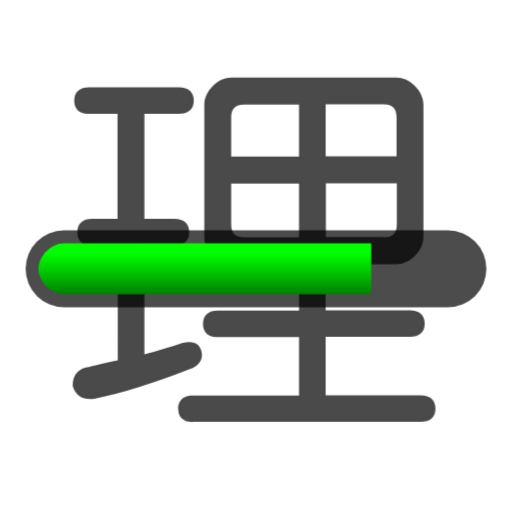
t = 0.00 s
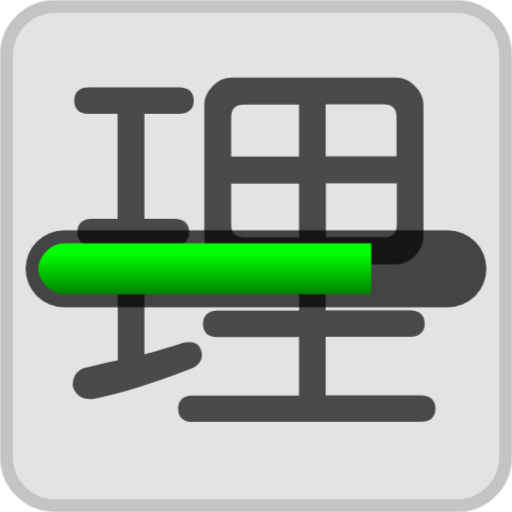
t = 0.20 s
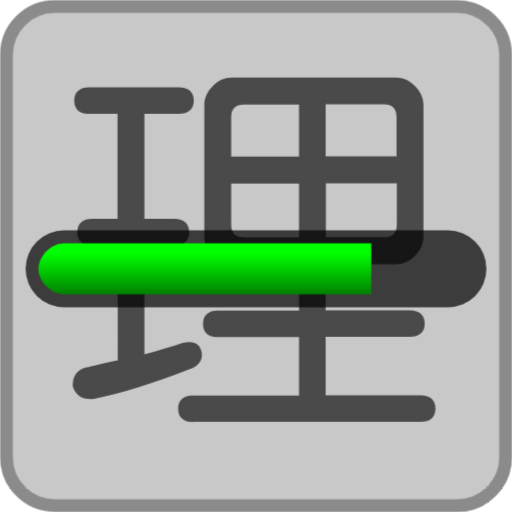
t = 0.40 s
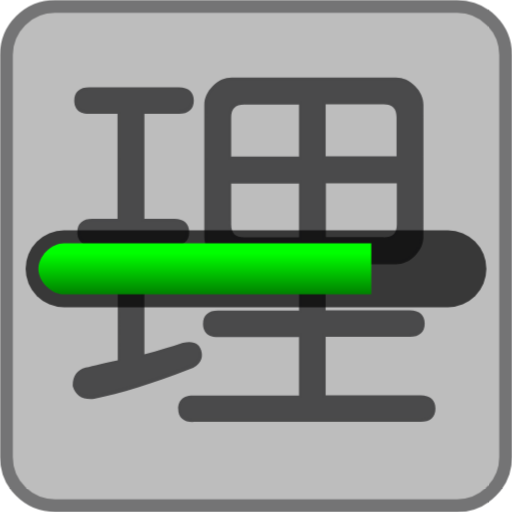
t = 0.60 s

The animated SVG that drew these frames (rendered in a browser with its animation timeline set to each time). Animation: 1 CSS @keyframes rule; one cycle of 0.80 s, repeats indefinitely.

<svg xmlns="http://www.w3.org/2000/svg" viewBox="0 0 200 200"
  width="200px" height="200px">
  <style>
    .throbbing {
      animation: throbbing 0.8s alternate infinite;
      opacity: 0;
    }
    @keyframes throbbing {
      to { opacity: 0.8 }
    }
  </style>
  <path fill="darkgrey" stroke="#4A4A4B" stroke-width="5" class="throbbing" d="M178.5 197.5h-157c-10.5 0-19-8.5-19-19v-157c0-10.5 8.5-19 19-19h157c10.5 0 19 8.5 19 19v157c0 10.5-8.5 19-19 19z"/>
  <g fill="#4A4A4B">
    <path d="M75.4 164.9c-3.8 0-5.8-1.9-5.8-5.2 0-2 .8-5.2 5.8-5.2h41.4v-22.8H85.1c-5.1 0-5.8-3.3-5.8-5.2 0-3.4 2.1-5.2 5.8-5.2h31.7v-18H90.5c-2.7 0-5.2-1.1-7.4-3.3-2.2-2.2-3.3-4.7-3.3-7.4V41c0-2.7 1.1-5.2 3.3-7.4s4.7-3.3 7.4-3.3h64.2c2.7 0 5.2 1.1 7.4 3.3 2.2 2.2 3.3 4.7 3.3 7.4v51.5c0 2.7-1.1 5.2-3.3 7.4-2.2 2.2-4.7 3.3-7.4 3.3h-27.5v18h32.9c3.8 0 5.8 1.9 5.8 5.2s-2.1 5.2-5.8 5.2h-32.9v22.8h37.1c3.8 0 5.8 1.9 5.8 5.2 0 3.4-2.1 5.2-5.8 5.2H75.4zm74.5-72.2c3.5 0 5.1-1.6 5.1-5.1v-16h-27.7v21h22.6zm-59.6-5.1c0 3.5 1.6 5.1 5.1 5.1h21.4v-21H90.3v15.9zm64.6-26.4V45.8c0-3.5-1.6-5.1-5.1-5.1h-22.6v20.4h27.7zm-38.1 0V40.8H95.4c-3.5 0-5.1 1.6-5.1 5.1v15.3h26.5zm-81.4 94.7c-3.7 0-6.1-1.8-7-5.1v-.2c0-3.7 1.7-6.1 5-7 3.2-.8 7.4-1.8 12.6-2.9V95.9H36c-5.1 0-5.8-3.3-5.8-5.2 0-3.4 2.1-5.2 5.8-5.2h9.9v-41H34.8c-5.1 0-5.8-3.3-5.8-5.2 0-3.4 2.1-5.2 5.8-5.2h35.1c3.8 0 5.8 1.9 5.8 5.2s-2.1 5.2-5.8 5.2H56.4v41h11.7c3.8 0 5.8 1.9 5.8 5.2s-2.1 5.2-5.8 5.2H56.4v42.5c5.5-1.5 10.5-3 15-4.5h.1c.9-.2 1.7-.3 2.4-.3 2.8 0 4.5 1.5 4.9 4.2.3 2-.2 4.8-4.9 6.5-14.5 5.6-27 9.5-37.1 11.5-.5.1-1 .1-1.4.1z"/>
    <path d="M69.9 34.9c3.2 0 4.8 1.4 4.8 4.2 0 2.8-1.6 4.2-4.8 4.2H55.4v43h12.7c3.2 0 4.8 1.4 4.8 4.2 0 2.8-1.6 4.2-4.8 4.2H55.4v44.8c6.1-1.6 11.5-3.2 16.3-4.8 3.6-.8 5.6.2 6.1 3 .4 2.4-1 4.2-4.2 5.4-14.5 5.7-26.8 9.5-36.9 11.5-4 .4-6.5-1-7.3-4.2 0-3.2 1.4-5.2 4.2-6.1 3.2-.8 7.7-1.8 13.3-3V94.9H36c-3.2 0-4.8-1.4-4.8-4.2 0-2.8 1.6-4.2 4.8-4.2h10.9v-43H34.8c-3.2 0-4.8-1.4-4.8-4.2 0-2.8 1.6-4.2 4.8-4.2h35.1zm84.8-3.6c2.4 0 4.6 1 6.7 3 2 2 3 4.2 3 6.7v51.5c0 2.4-1 4.6-3 6.7-2 2-4.2 3-6.7 3h-28.5v20h33.9c3.2 0 4.8 1.4 4.8 4.2 0 2.8-1.6 4.2-4.8 4.2h-33.9v24.8h38.1c3.2 0 4.8 1.4 4.8 4.2 0 2.8-1.6 4.2-4.8 4.2h-89c-3.2 0-4.8-1.4-4.8-4.2 0-2.8 1.6-4.2 4.8-4.2h42.4v-24.8H85.1c-3.2 0-4.8-1.4-4.8-4.2 0-2.8 1.6-4.2 4.8-4.2h32.7v-20H90.5c-2.4 0-4.6-1-6.7-3-2-2-3-4.2-3-6.7V41c0-2.4 1-4.6 3-6.7 2-2 4.2-3 6.7-3h64.2zM89.3 45.8v16.3h28.5V39.8H95.4c-4.1 0-6.1 2-6.1 6zm0 41.8c0 4 2 6.1 6.1 6.1h22.4v-23H89.3v16.9zm36.9-25.4h29.7V45.8c0-4-2-6.1-6.1-6.1h-23.6v22.5zm0 31.5h23.6c4 0 6.1-2 6.1-6.1v-17h-29.7v23.1z"/>
  </g>
  <defs>
    <linearGradient id="grad" x2="0%" y2="100%">
      <stop stop-color="lime" offset="0.2" />
      <stop stop-color="green" offset="1" />
    </linearGradient>
  </defs>
  <g transform="translate(0 90)">
    <rect x="10" width="180" height="30" rx="15" ry="15" fill-opacity="0.7"/>
    <path fill="url(#grad) lime" d="M25 5h120v20h-120c-5 0-10-5-10-10c0-5 5-10 10-10z" />
  </g>
</svg>
